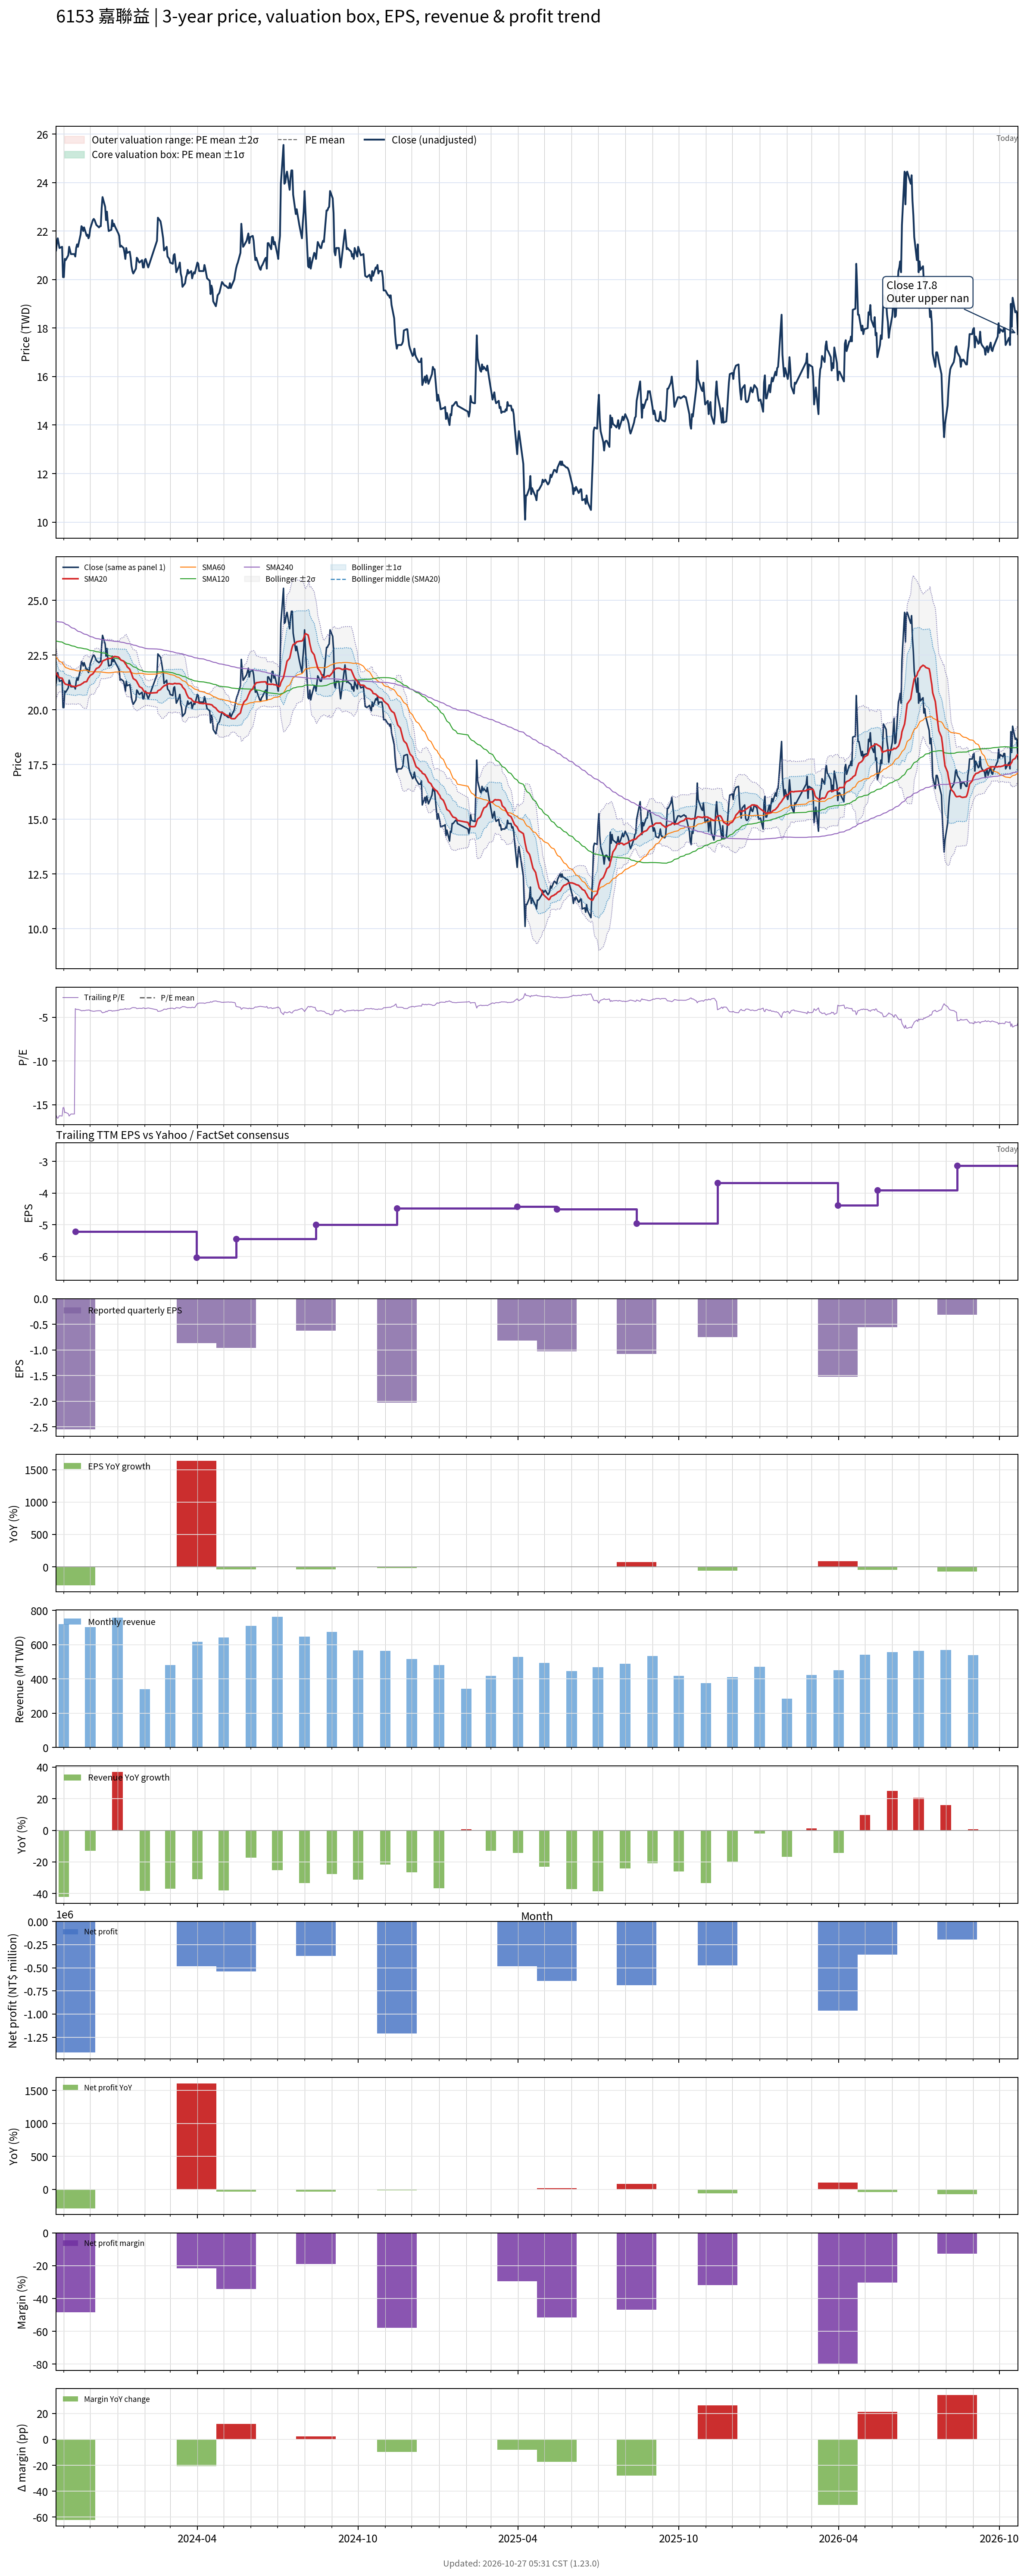

Source data for this figure (header and first rows):
# chart-version: skill-stock-dynamic-val…
date, close, available_date, period_end, eps, ttm_eps, pe, pe_mean, pe_std, price_m2, price_m1, price_mean, price_p1, price_p2, forward_eps, forward_pe, forward_pe_mean, forward_pe_std, forward_price_m2, forward_price_m1, forward_price_mean, forward_price_p1, forward_price_p2, sma20
2023-10-23, 21.2, 2023-08-14, 2023-06-30, -1.06, -1.31, -16.18, , , , , , , , , , , , , , , , , 21.68
2023-10-24, 21.5, 2023-08-14, 2023-06-30, -1.06, -1.31, -16.41, , , , , , , , , , , , , , , , , 21.61
2023-10-25, 21.7, 2023-08-14, 2023-06-30, -1.06, -1.31, -16.56, , , , , , , , , , , , , , , , , 21.55
2023-10-26, 21.5, 2023-08-14, 2023-06-30, -1.06, -1.31, -16.41, , , , , , , , , , , , , , , , , 21.5
2023-10-27, 21.3, 2023-08-14, 2023-06-30, -1.06, -1.31, -16.26, , , , , , , , , , , , , , , , , 21.46
2023-10-30, 21.35, 2023-08-14, 2023-06-30, -1.06, -1.31, -16.3, , , , , , , , , , , , , , , , , 21.44
2023-10-31, 20.1, 2023-08-14, 2023-06-30, -1.06, -1.31, -15.34, , , , , , , , , , , , , , , , , 21.36
2023-11-01, 20.1, 2023-08-14, 2023-06-30, -1.06, -1.31, -15.34, , , , , , , , , , , , , , , , , 21.25
2023-11-02, 20.85, 2023-08-14, 2023-06-30, -1.06, -1.31, -15.92, , , , , , , , , , , , , , , , , 21.2
2023-11-03, 20.8, 2023-08-14, 2023-06-30, -1.06, -1.31, -15.88, , , , , , , , , , , , , , , , , 21.16
2023-11-06, 21, 2023-08-14, 2023-06-30, -1.06, -1.31, -16.03, , , , , , , , , , , , , , , , , 21.14
2023-11-07, 21.35, 2023-08-14, 2023-06-30, -1.06, -1.31, -16.3, , , , , , , , , , , , , , , , , 21.13
2023-11-08, 21.2, 2023-08-14, 2023-06-30, -1.06, -1.31, -16.18, , , , , , , , , , , , , , , , , 21.13
2023-11-09, 21.05, 2023-08-14, 2023-06-30, -1.06, -1.31, -16.07, , , , , , , , , , , , , , , , , 21.11
2023-11-10, 21.05, 2023-08-14, 2023-06-30, -1.06, -1.31, -16.07, , , , , , , , , , , , , , , , , 21.08
2023-11-13, 21.05, 2023-08-14, 2023-06-30, -1.06, -1.31, -16.07, , , , , , , , , , , , , , , , , 21.07
2023-11-14, 20.95, 2023-11-14, 2023-09-30, -2.55, -5.21, -4.021, , , , , , , , , , , , , , , , , 21.06
2023-11-15, 21.3, 2023-11-14, 2023-09-30, -2.55, -5.21, -4.088, , , , , , , , , , , , , , , , , 21.06
2023-11-16, 21.45, 2023-11-14, 2023-09-30, -2.55, -5.21, -4.117, , , , , , , , , , , , , , , , , 21.09
2023-11-17, 21.35, 2023-11-14, 2023-09-30, -2.55, -5.21, -4.098, , , , , , , , , , , , , , , , , 21.11
2023-11-20, 21.85, 2023-11-14, 2023-09-30, -2.55, -5.21, -4.194, , , , , , , , , , , , , , , , , 21.14
2023-11-21, 22.2, 2023-11-14, 2023-09-30, -2.55, -5.21, -4.261, , , , , , , , , , , , , , , , , 21.18
2023-11-22, 22.15, 2023-11-14, 2023-09-30, -2.55, -5.21, -4.251, , , , , , , , , , , , , , , , , 21.2
2023-11-23, 22, 2023-11-14, 2023-09-30, -2.55, -5.21, -4.223, , , , , , , , , , , , , , , , , 21.22
2023-11-24, 22.15, 2023-11-14, 2023-09-30, -2.55, -5.21, -4.251, , , , , , , , , , , , , , , , , 21.27
2023-11-27, 21.8, 2023-11-14, 2023-09-30, -2.55, -5.21, -4.184, , , , , , , , , , , , , , , , , 21.29
2023-11-28, 21.85, 2023-11-14, 2023-09-30, -2.55, -5.21, -4.194, , , , , , , , , , , , , , , , , 21.38
2023-11-29, 21.7, 2023-11-14, 2023-09-30, -2.55, -5.21, -4.165, , , , , , , , , , , , , , , , , 21.45
2023-11-30, 21.8, 2023-11-14, 2023-09-30, -2.55, -5.21, -4.184, , , , , , , , , , , , , , , , , 21.5
2023-12-01, 22.1, 2023-11-14, 2023-09-30, -2.55, -5.21, -4.242, , , , , , , , , , , , , , , , , 21.57
2023-12-04, 22.45, 2023-11-14, 2023-09-30, -2.55, -5.21, -4.309, , , , , , , , , , , , , , , , , 21.64
2023-12-05, 22.5, 2023-11-14, 2023-09-30, -2.55, -5.21, -4.319, , , , , , , , , , , , , , , , , 21.7
2023-12-06, 22.45, 2023-11-14, 2023-09-30, -2.55, -5.21, -4.309, , , , , , , , , , , , , , , , , 21.76
2023-12-07, 22.35, 2023-11-14, 2023-09-30, -2.55, -5.21, -4.29, , , , , , , , , , , , , , , , , 21.82
2023-12-08, 22.25, 2023-11-14, 2023-09-30, -2.55, -5.21, -4.271, , , , , , , , , , , , , , , , , 21.89
2023-12-11, 22.15, 2023-11-14, 2023-09-30, -2.55, -5.21, -4.251, , , , , , , , , , , , , , , , , 21.94
2023-12-12, 22.2, 2023-11-14, 2023-09-30, -2.55, -5.21, -4.261, , , , , , , , , , , , , , , , , 22
2023-12-13, 22.2, 2023-11-14, 2023-09-30, -2.55, -5.21, -4.261, , , , , , , , , , , , , , , , , 22.05
2023-12-14, 22.95, 2023-11-14, 2023-09-30, -2.55, -5.21, -4.405, , , , , , , , , , , , , , , , , 22.12
2023-12-15, 23.4, 2023-11-14, 2023-09-30, -2.55, -5.21, -4.491, , , , , , , , , , , , , , , , , 22.23
2023-12-18, 23, 2023-11-14, 2023-09-30, -2.55, -5.21, -4.415, , , , , , , , , , , , , , , , , 22.28
2023-12-19, 22.45, 2023-11-14, 2023-09-30, -2.55, -5.21, -4.309, , , , , , , , , , , , , , , , , 22.3
2023-12-20, 22.8, 2023-11-14, 2023-09-30, -2.55, -5.21, -4.376, , , , , , , , , , , , , , , , , 22.33
2023-12-21, 22.35, 2023-11-14, 2023-09-30, -2.55, -5.21, -4.29, , , , , , , , , , , , , , , , , 22.34
2023-12-22, 22, 2023-11-14, 2023-09-30, -2.55, -5.21, -4.223, , , , , , , , , , , , , , , , , 22.34
2023-12-25, 22.05, 2023-11-14, 2023-09-30, -2.55, -5.21, -4.232, , , , , , , , , , , , , , , , , 22.35
2023-12-26, 22.45, 2023-11-14, 2023-09-30, -2.55, -5.21, -4.309, , , , , , , , , , , , , , , , , 22.38
2023-12-27, 22.2, 2023-11-14, 2023-09-30, -2.55, -5.21, -4.261, , , , , , , , , , , , , , , , , 22.41
2023-12-28, 22.3, 2023-11-14, 2023-09-30, -2.55, -5.21, -4.28, , , , , , , , , , , , , , , , , 22.43
2023-12-29, 22.2, 2023-11-14, 2023-09-30, -2.55, -5.21, -4.261, , , , , , , , , , , , , , , , , 22.43
2024-01-02, 21.9, 2023-11-14, 2023-09-30, -2.55, -5.21, -4.203, , , , , , , , , , , , , , , , , 22.41
2024-01-03, 21.8, 2023-11-14, 2023-09-30, -2.55, -5.21, -4.184, , , , , , , , , , , , , , , , , 22.37
2024-01-04, 21.35, 2023-11-14, 2023-09-30, -2.55, -5.21, -4.098, , , , , , , , , , , , , , , , , 22.32
2024-01-05, 21.4, 2023-11-14, 2023-09-30, -2.55, -5.21, -4.107, , , , , , , , , , , , , , , , , 22.27
2024-01-08, 21.3, 2023-11-14, 2023-09-30, -2.55, -5.21, -4.088, , , , , , , , , , , , , , , , , 22.22
2024-01-09, 21.1, 2023-11-14, 2023-09-30, -2.55, -5.21, -4.05, , , , , , , , , , , , , , , , , 22.17
2024-01-10, 20.85, 2023-11-14, 2023-09-30, -2.55, -5.21, -4.002, , , , , , , , , , , , , , , , , 22.1
2024-01-11, 21.3, 2023-11-14, 2023-09-30, -2.55, -5.21, -4.088, , , , , , , , , , , , , , , , , 22.06
2024-01-12, 21.1, 2023-11-14, 2023-09-30, -2.55, -5.21, -4.05, , , , , , , , , , , , , , , , , 21.96
... 670 more rows
